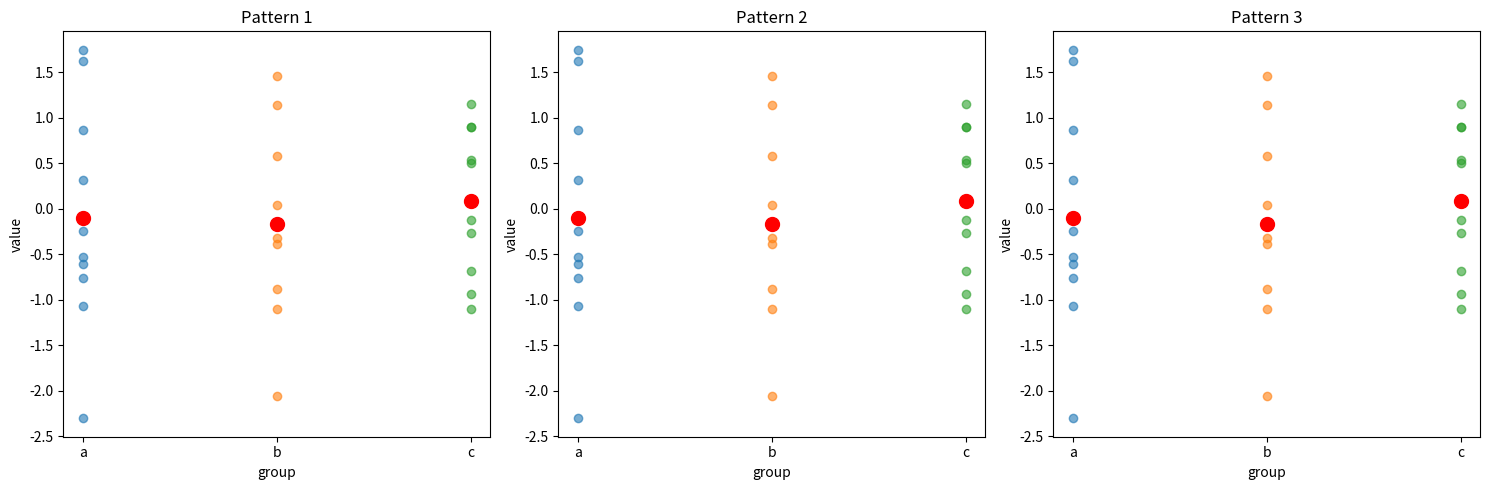

Source code (Python):
# r2py crawler metadata
# package: ggplot2
# source_type: rd_example
# topic: ggplot.Rd
# Translated from R to Python

import pandas as pd
import numpy as np
import matplotlib.pyplot as plt
from matplotlib import cm

# Create a data frame with sample data
np.random.seed(1)
sample_df = pd.DataFrame({
    'group': pd.Categorical(np.repeat(['a', 'b', 'c'], 10)),
    'value': np.random.normal(size=30)
})

# Calculate group means
group_means_df = sample_df.groupby('group')['value'].mean().reset_index()
group_means_df.columns = ['group', 'group_mean']

# Create three plots using different approaches

# Pattern 1: Both data and mapping in the main call
fig, axes = plt.subplots(1, 3, figsize=(15, 5))

# Pattern 1
ax1 = axes[0]
# Plot sample data
for group in sample_df['group'].unique():
    group_data = sample_df[sample_df['group'] == group]
    ax1.scatter(np.repeat(group, len(group_data)), group_data['value'], alpha=0.6)
# Plot group means
ax1.scatter(group_means_df['group'], group_means_df['group_mean'],
           color='red', s=100, zorder=5)
ax1.set_xlabel('group')
ax1.set_ylabel('value')
ax1.set_title('Pattern 1')

# Pattern 2: Only data in main call
ax2 = axes[1]
for group in sample_df['group'].unique():
    group_data = sample_df[sample_df['group'] == group]
    ax2.scatter(np.repeat(group, len(group_data)), group_data['value'], alpha=0.6)
ax2.scatter(group_means_df['group'], group_means_df['group_mean'],
           color='red', s=100, zorder=5)
ax2.set_xlabel('group')
ax2.set_ylabel('value')
ax2.set_title('Pattern 2')

# Pattern 3: No data or mapping in main call
ax3 = axes[2]
for group in sample_df['group'].unique():
    group_data = sample_df[sample_df['group'] == group]
    ax3.scatter(np.repeat(group, len(group_data)), group_data['value'], alpha=0.6)
ax3.scatter(group_means_df['group'], group_means_df['group_mean'],
           color='red', s=100, zorder=5)
ax3.set_xlabel('group')
ax3.set_ylabel('value')
ax3.set_title('Pattern 3')

plt.tight_layout()
plt.show()
